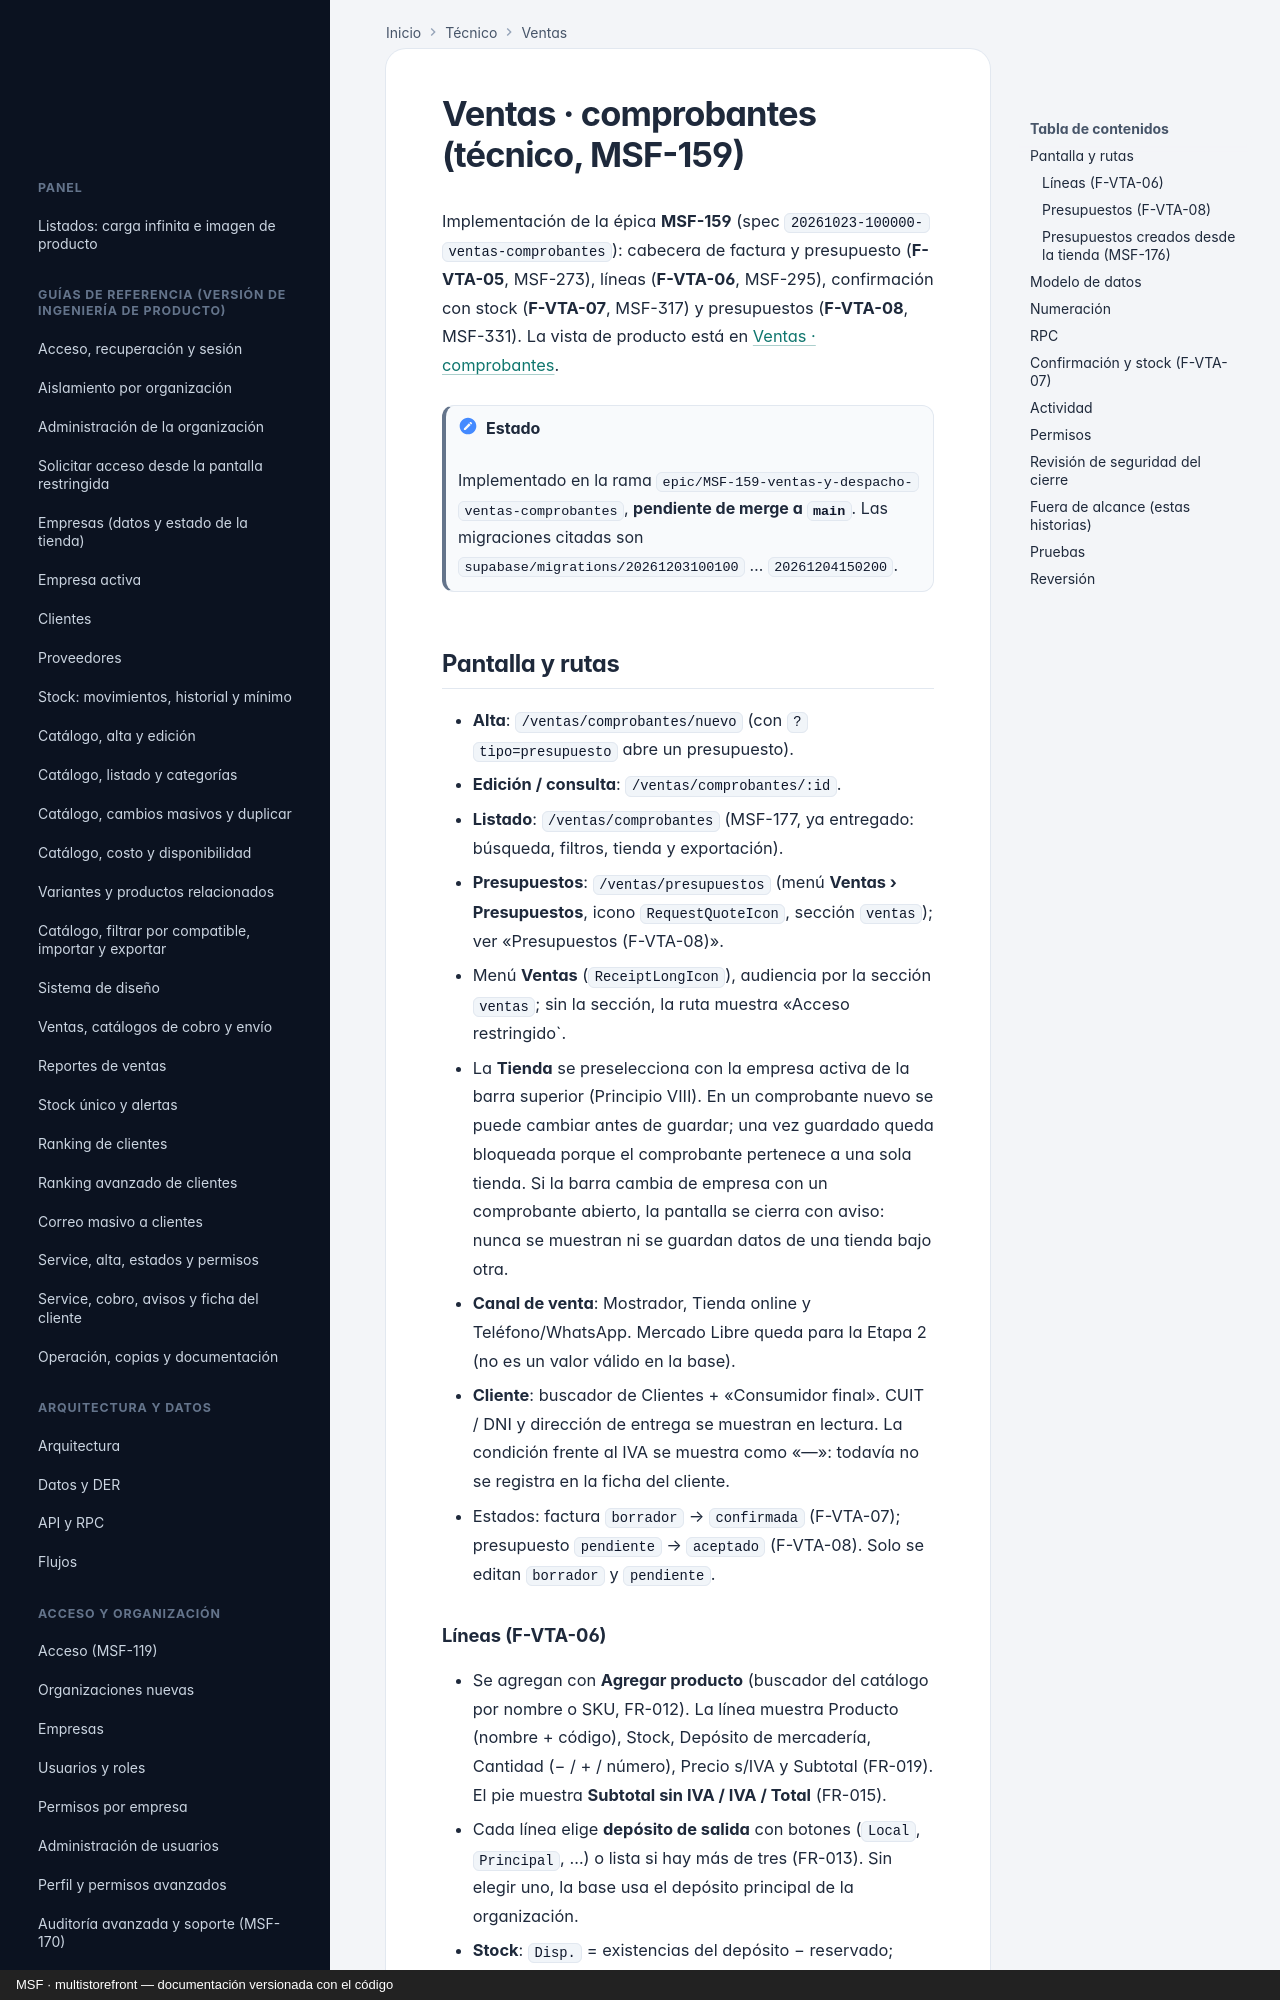

repository: nicolasjones/multistorefront-meli · page: tecnico/ventas-comprobantes/index.html · generator: mkdocs · copyright: MSF · multistorefront — documentación versionada con el código

---
owner: tecnico
sources:
  - specs
  - supabase/migrations
  - apps/web/src
---

# Ventas · comprobantes (técnico, MSF-159)

Implementación de la épica **MSF-159** (spec `20261023-100000-ventas-comprobantes`): cabecera de factura y
presupuesto (**F-VTA-05**, MSF-273), líneas (**F-VTA-06**, MSF-295), confirmación con stock (**F-VTA-07**,
MSF-317) y presupuestos (**F-VTA-08**, MSF-331). La vista de producto está en
[Ventas · comprobantes](../producto/ventas-comprobantes.md).

!!! note "Estado"
    Implementado en la rama `epic/MSF-159-ventas-y-despacho-ventas-comprobantes`, **pendiente de merge a
    `main`**. Las migraciones citadas son `supabase/migrations/20261203100100` … `20261204150200`.

## Pantalla y rutas

- **Alta**: `/ventas/comprobantes/nuevo` (con `?tipo=presupuesto` abre un presupuesto).
- **Edición / consulta**: `/ventas/comprobantes/:id`.
- **Listado**: `/ventas/comprobantes` (MSF-177, ya entregado: búsqueda, filtros, tienda y exportación).
- **Presupuestos**: `/ventas/presupuestos` (menú **Ventas › Presupuestos**, icono `RequestQuoteIcon`, sección
  `ventas`); ver «Presupuestos (F-VTA-08)».
- Menú **Ventas** (`ReceiptLongIcon`), audiencia por la sección `ventas`; sin la sección, la ruta muestra
  «Acceso restringido`.
- La **Tienda** se preselecciona con la empresa activa de la barra superior (Principio VIII). En un
  comprobante nuevo se puede cambiar antes de guardar; una vez guardado queda bloqueada porque el
  comprobante pertenece a una sola tienda. Si la barra cambia de empresa con un comprobante abierto, la
  pantalla se cierra con aviso: nunca se muestran ni se guardan datos de una tienda bajo otra.
- **Canal de venta**: Mostrador, Tienda online y Teléfono/WhatsApp. Mercado Libre queda para la Etapa 2
  (no es un valor válido en la base).
- **Cliente**: buscador de Clientes + «Consumidor final». CUIT / DNI y dirección de entrega se muestran en
  lectura. La condición frente al IVA se muestra como «—»: todavía no se registra en la ficha del cliente.
- Estados: factura `borrador` → `confirmada` (F-VTA-07); presupuesto `pendiente` → `aceptado` (F-VTA-08).
  Solo se editan `borrador` y `pendiente`.
